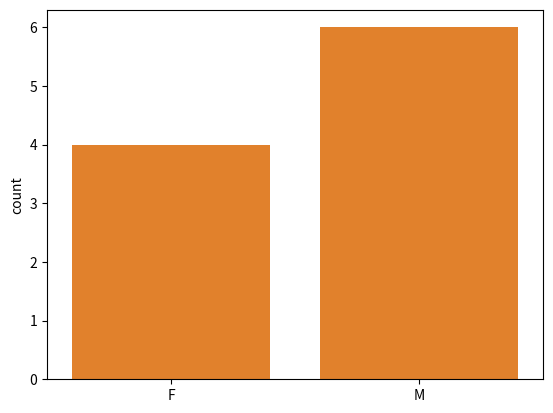

Write the Python code that produced this figure.
import seaborn as sns
import matplotlib.pyplot as plt

# exemplo de dados
height = [62,64,69,75,66,68,65,71,76,73]
weight = [120,136,148,175,137,165,154,172,200,187]

# problema simples: pessoas mais altas pesam mais?
sns.scatterplot(x=height, y=weight)
plt.show()

# Vamos identificar o sexo dos indivíduos
gender = ["F","F","F","F","M","M","M","M","M","M"]
sns.countplot(x=gender)
plt.show()
